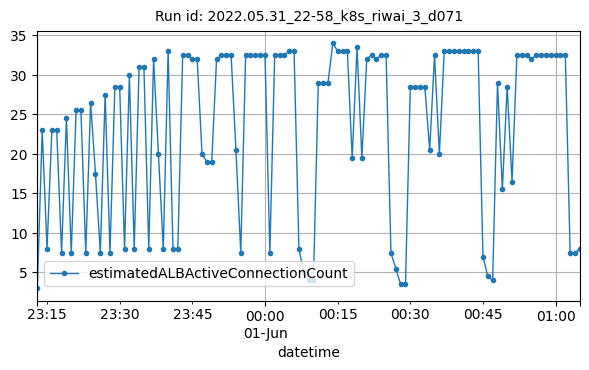

The data file committed next to this chart (first rows):
datetime, estimatedALBActiveConnectionCount
2022-05-31T23:13:00Z, 3
2022-05-31T23:14:00Z, 23
2022-05-31T23:15:00Z, 8
2022-05-31T23:16:00Z, 23
2022-05-31T23:17:00Z, 23
2022-05-31T23:18:00Z, 7.5
2022-05-31T23:19:00Z, 24.5
2022-05-31T23:20:00Z, 7.5
2022-05-31T23:21:00Z, 25.5
2022-05-31T23:22:00Z, 25.5
2022-05-31T23:23:00Z, 7.5
2022-05-31T23:24:00Z, 26.5
2022-05-31T23:25:00Z, 17.5
2022-05-31T23:26:00Z, 7.5
2022-05-31T23:27:00Z, 27.5
2022-05-31T23:28:00Z, 7.5
2022-05-31T23:29:00Z, 28.5
2022-05-31T23:30:00Z, 28.5
2022-05-31T23:31:00Z, 8
2022-05-31T23:32:00Z, 30
2022-05-31T23:33:00Z, 8
2022-05-31T23:34:00Z, 31
2022-05-31T23:35:00Z, 31
2022-05-31T23:36:00Z, 8
2022-05-31T23:37:00Z, 32
2022-05-31T23:38:00Z, 20
2022-05-31T23:39:00Z, 8
2022-05-31T23:40:00Z, 33
2022-05-31T23:41:00Z, 8
2022-05-31T23:42:00Z, 8
2022-05-31T23:43:00Z, 32.5
2022-05-31T23:44:00Z, 32.5
2022-05-31T23:45:00Z, 32
2022-05-31T23:46:00Z, 32
2022-05-31T23:47:00Z, 20
2022-05-31T23:48:00Z, 19
2022-05-31T23:49:00Z, 19
2022-05-31T23:50:00Z, 32
2022-05-31T23:51:00Z, 32.5
2022-05-31T23:52:00Z, 32.5
2022-05-31T23:53:00Z, 32.5
2022-05-31T23:54:00Z, 20.5
2022-05-31T23:55:00Z, 7.5
2022-05-31T23:56:00Z, 32.5
2022-05-31T23:57:00Z, 32.5
2022-05-31T23:58:00Z, 32.5
2022-05-31T23:59:00Z, 32.5
2022-06-01T00:00:00Z, 32.5
2022-06-01T00:01:00Z, 7.5
2022-06-01T00:02:00Z, 32.5
2022-06-01T00:03:00Z, 32.5
2022-06-01T00:04:00Z, 32.5
2022-06-01T00:05:00Z, 33
2022-06-01T00:06:00Z, 33
2022-06-01T00:07:00Z, 8
2022-06-01T00:08:00Z, 5
2022-06-01T00:09:00Z, 4
2022-06-01T00:10:00Z, 4
2022-06-01T00:11:00Z, 29
2022-06-01T00:12:00Z, 29
... 53 more rows
